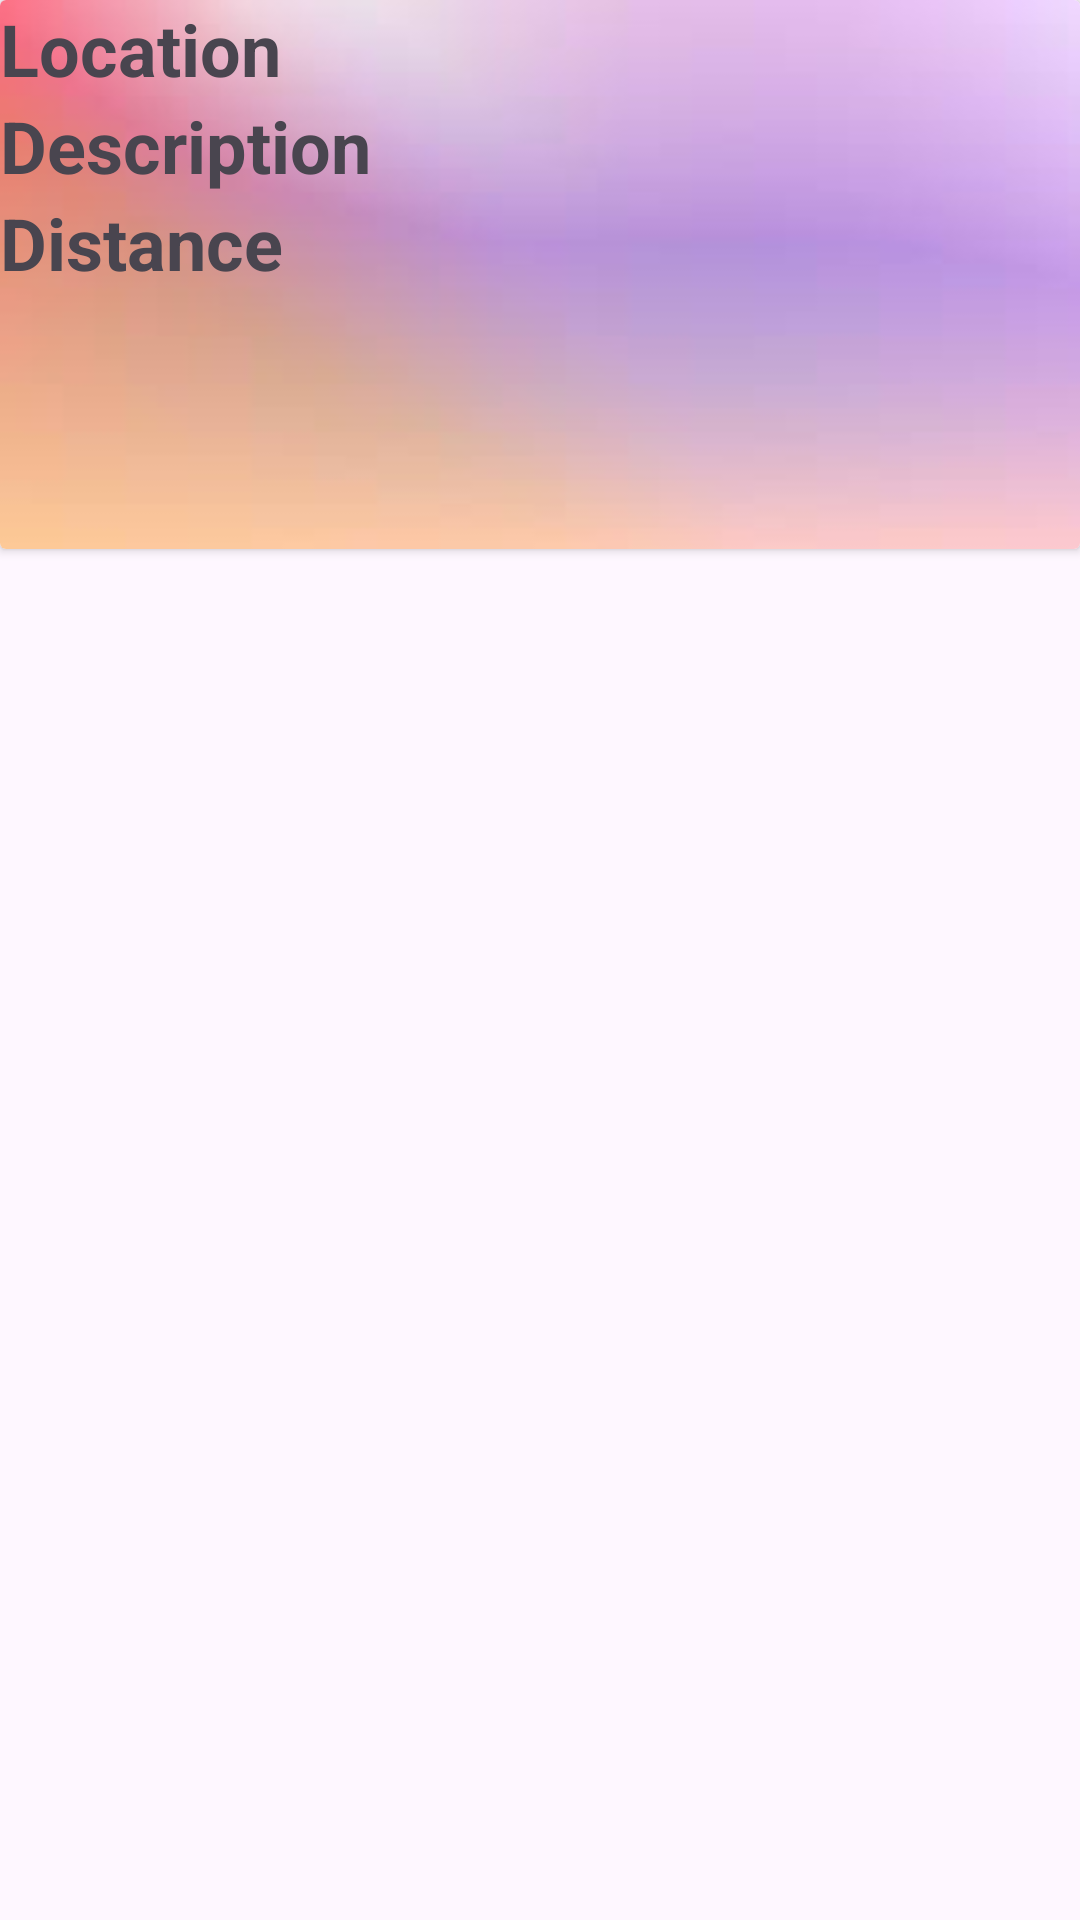

This screen was rendered from an Android layout file. Write that file and the resources it references.
<!-- AndroidManifest.xml: application theme Theme.FixServices -->
<!-- res/layout/requests_list_card.xml -->
<?xml version="1.0" encoding="utf-8"?>
<LinearLayout xmlns:android="http://schemas.android.com/apk/res/android"
    android:layout_width="match_parent"
    android:layout_height="wrap_content"
    android:orientation="vertical">

    <androidx.cardview.widget.CardView
        android:id="@+id/cardViewRequest"
        android:layout_width="match_parent"
        android:layout_height="wrap_content"
        android:background="@drawable/images_red">

        <LinearLayout
            android:id="@+id/fragmentContainerView2"
            android:layout_width="match_parent"
            android:layout_height="match_parent"
            android:background="@drawable/images_red"
            android:orientation="vertical">

            <TextView
                android:id="@+id/textViewLocation"
                android:layout_width="match_parent"
                android:layout_height="wrap_content"
                android:text="Location"
                android:textSize="24sp"
                android:textStyle="bold" />

            <TextView
                android:id="@+id/textViewDescription"
                android:layout_width="match_parent"
                android:layout_height="wrap_content"
                android:text="Description"
                android:textSize="24sp"
                android:textStyle="bold" />

            <TextView
                android:id="@+id/textViewDistance"
                android:layout_width="match_parent"
                android:layout_height="wrap_content"
                android:text="Distance"
                android:textSize="24sp"
                android:textStyle="bold" />

        </LinearLayout>

    </androidx.cardview.widget.CardView>

</LinearLayout>
<!-- resources referenced by this layout -->
<resources>
  <!-- drawable images_red: jpeg bitmap (drawable, 1766 bytes) -->
  <style name="Theme.FixServices" parent="Base.Theme.FixServices" />
  <style name="Base.Theme.FixServices" parent="Theme.Material3.DayNight.NoActionBar">
          
          
      </style>
</resources>
